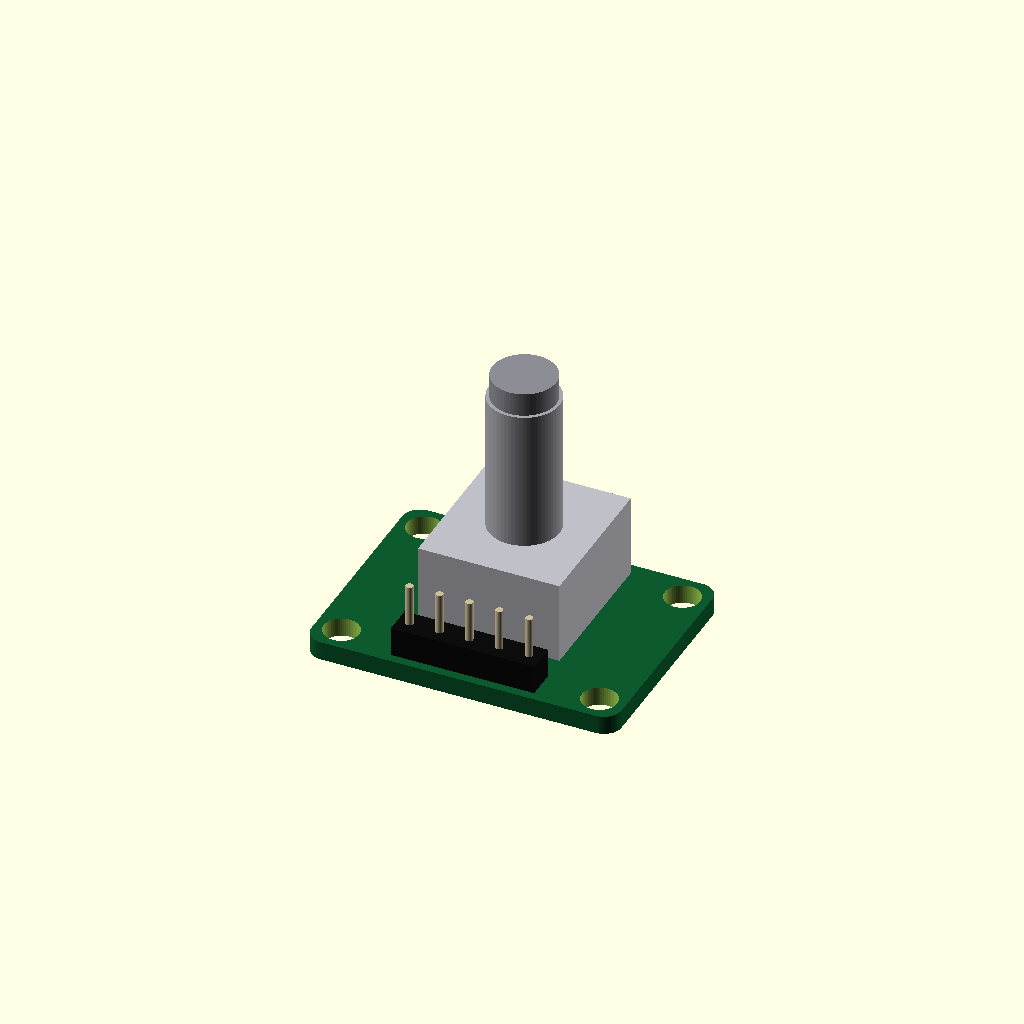
Cell 1 — every parameter at its default value.
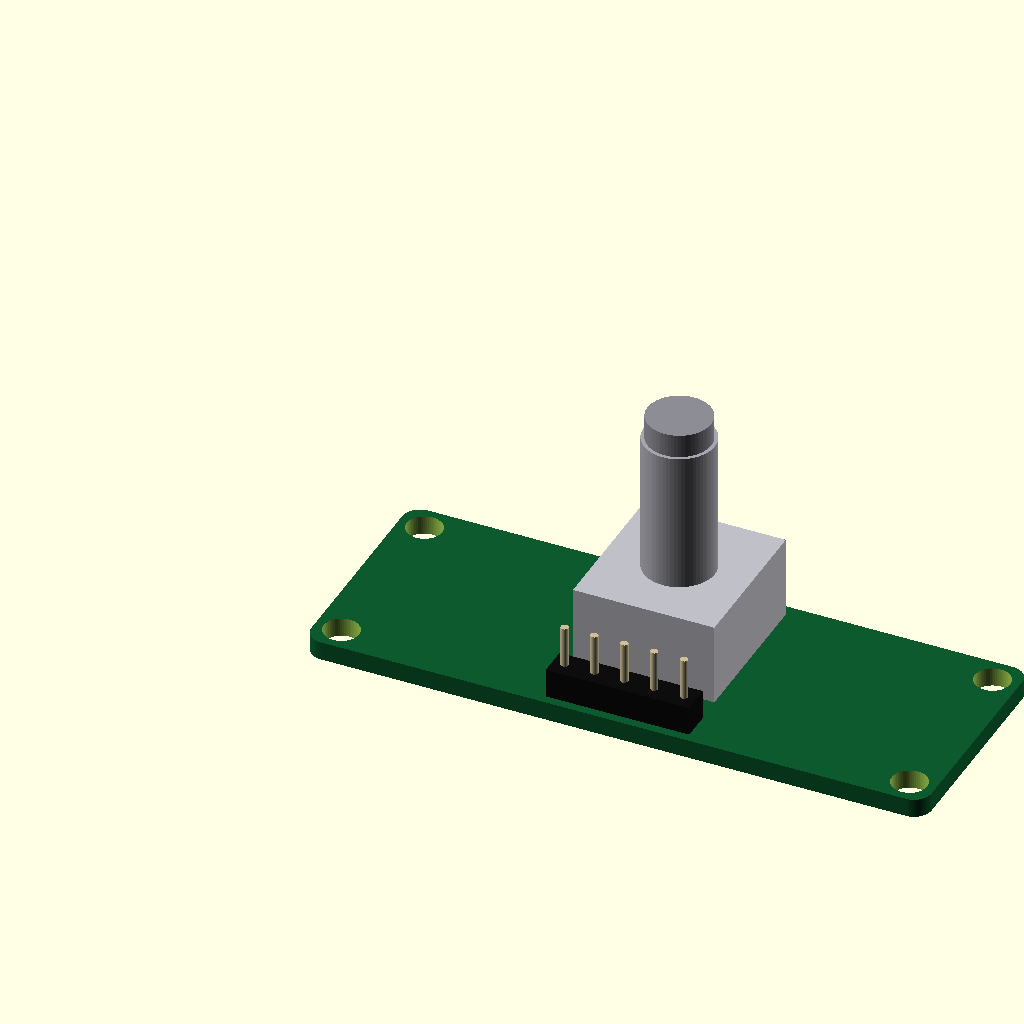
Cell 2: the same model with board_x = 52.6.
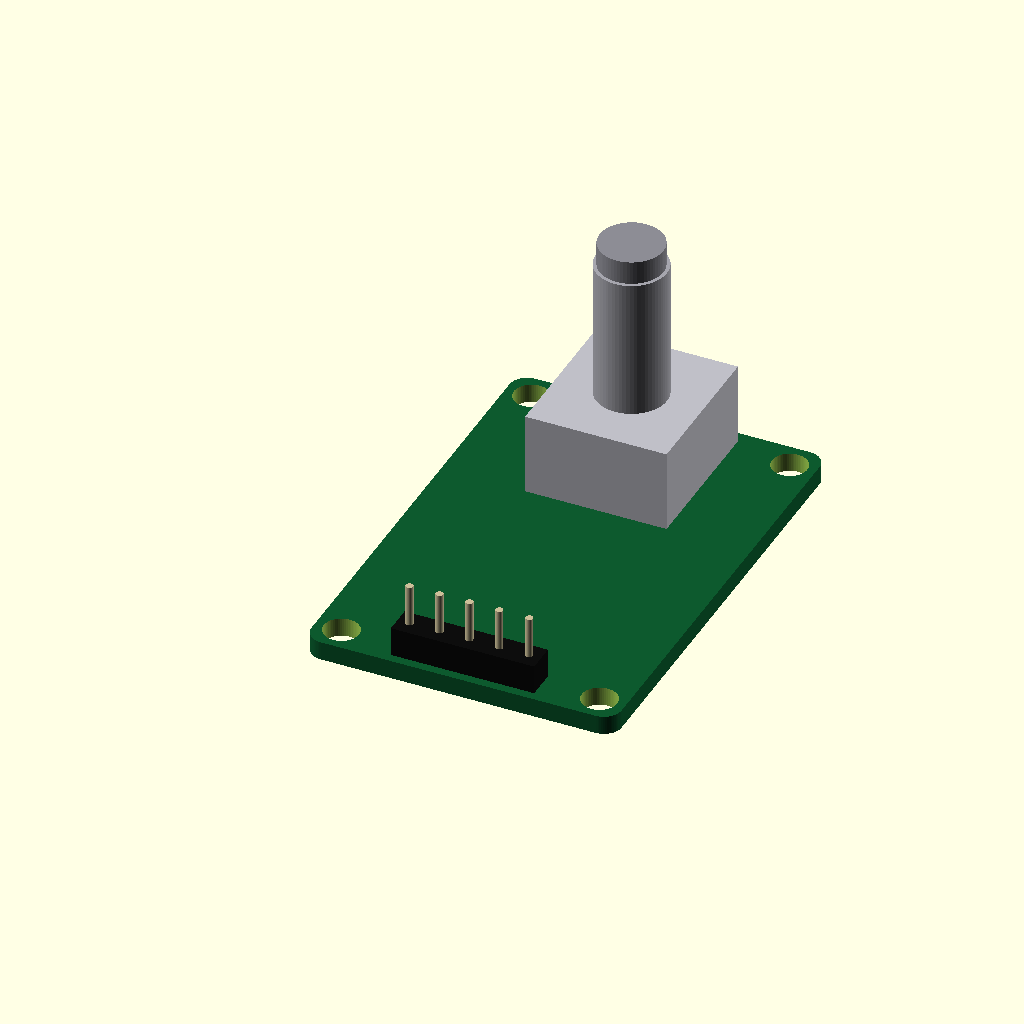
Cell 3: board_y = 39 (everything else at default).
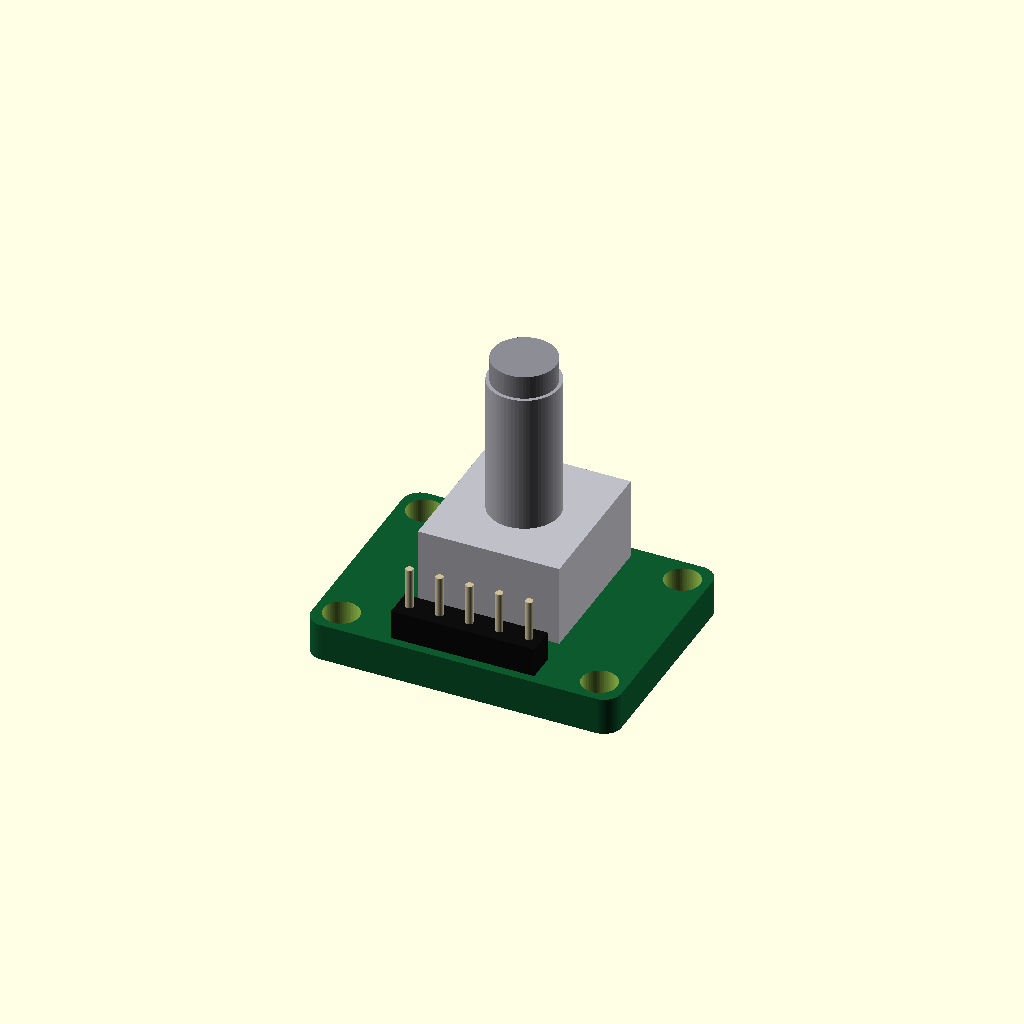
Cell 4: board_t = 3.2 (everything else at default).
All cells are drawn from one camera (rotation 55°, 0°, 25°, orthographic, colour scheme Cornfield), so only the parameter changes between them.
OpenSCAD source file additional_study/matched_effort/results/direct_vlm/scad/pcb__KY_040.scad:
$fn = 64;

board_x = 26.3;
board_y = 19.5;
board_t = 1.6;

corner_r = 1.5;

module rounded_rect_2d(x, y, r){
    r2 = min(r, min(x,y)/2);
    hull(){
        translate([ r2, r2]) circle(r=r2);
        translate([ x-r2, r2]) circle(r=r2);
        translate([ r2, y-r2]) circle(r=r2);
        translate([ x-r2, y-r2]) circle(r=r2);
    }
}

module pcb(){
    color([0.05, 0.35, 0.18])
    linear_extrude(height=board_t)
        rounded_rect_2d(board_x, board_y, corner_r);
}

module mounting_holes(){
    hole_d = 3.0;
    edge = 2.2;
    for (p = [
        [edge, edge],
        [board_x-edge, edge],
        [edge, board_y-edge],
        [board_x-edge, board_y-edge]
    ])
        translate([p[0], p[1], -0.2])
            cylinder(d=hole_d, h=board_t+0.4);
}

module header_pins(){
    // 5-pin header along one long edge
    n = 5;
    pitch = 2.54;
    pin_d = 0.64;
    pin_h = 6.0;
    body_h = 2.5;
    body_t = 2.5;
    body_w = (n-1)*pitch + 2.0;

    x0 = (board_x - (n-1)*pitch)/2;
    y0 = 2.0;

    // plastic header body
    color([0.05,0.05,0.05])
    translate([x0-1.0, y0-1.25, board_t])
        cube([body_w, body_t, body_h], center=false);

    // pins
    color([0.8,0.75,0.6])
    for(i=[0:n-1]){
        translate([x0 + i*pitch, y0, board_t-2.0])
            cylinder(d=pin_d, h=pin_h+2.0);
    }
}

module encoder_body(){
    // Approximate rotary encoder footprint/body
    body_x = 12.0;
    body_y = 13.0;
    body_z = 7.0;

    shaft_d = 6.0;
    shaft_h = 12.0;

    // place near opposite edge from header
    cx = board_x/2;
    cy = board_y - 7.5;

    // encoder can
    color([0.75,0.75,0.78])
    translate([cx - body_x/2, cy - body_y/2, board_t])
        cube([body_x, body_y, body_z], center=false);

    // shaft
    color([0.65,0.65,0.68])
    translate([cx, cy, board_t + body_z])
        cylinder(d=shaft_d, h=shaft_h);

    // small knob cap
    color([0.55,0.55,0.58])
    translate([cx, cy, board_t + body_z + shaft_h])
        cylinder(d=shaft_d*0.9, h=2.0);
}

difference(){
    pcb();
    mounting_holes();
}

header_pins();
encoder_body();
Customizer parameters (derived from the source; name, type, default, range or options):
board_x: number, default 26.3
board_y: number, default 19.5
board_t: number, default 1.6
corner_r: number, default 1.5
